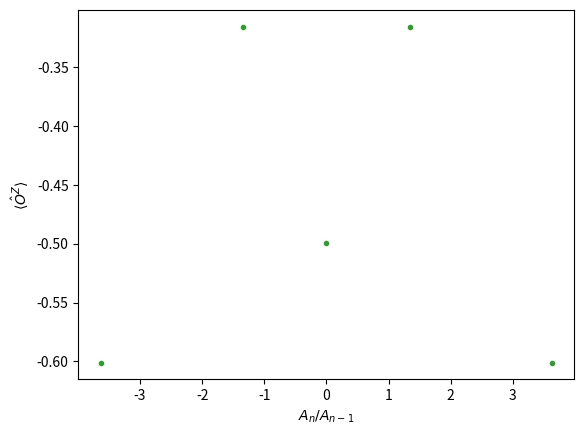

Write the Python code that produced this figure.
import numpy as np
import numpy.linalg as la
import matplotlib.pyplot as plt

#####OPERATOR AND BASIS DEFINITIONS#####

g= np.array([0,1]) #ground state
# print("ground=\n", g)

r= np.array([1,0]) #rydberg state
# print("rydberg=\n", r)

X_i=np.array([[0,1],[1,0]]) # flips ground -> rydberg/ rydberg-> ground |g><r|+|r><g|
# print("X_i = \n", X_i)

Q_i=np.array([[1,0],[0,0]]) #projector on rydberg state (density of excited states) |r><r|
# print("Q_i = \n", Q_i)

P_i=np.array([[0,0],[0,1]]) #projector on ground state (density of ground states) |g><g|
# print("P_i = \n",P_i)



def Z_1(n):
    Z_1 = np.array([[1, 0], [0, -1]])  # pauli Z matrix
    for i in range(0, n - 1):
        Z_1 = np.kron(Z_1 , np.identity(2)).astype('int32')
    return Z_1
# print(Z_1(3))

def O_z(n):
    d = 2 ** n
    O_zsum = np.zeros((d, d))
    for i in range(0, n):
        Z_i = np.array([[1, 0], [0, -1]])  # pauli Z matrix
        for j in range(0, n - 1):
            if j < i:
                Z_i = np.kron(np.identity(2), Z_i)
            else:
                Z_i = np.kron(Z_i, np.identity(2))
        O_zsum = np.add(O_zsum, Z_i)  # summation over n pauli Z matrices of dimension d
    O_zop = (1 / n) * O_zsum
    return O_zop
#print(O_z(3))

def T_op(n): #translation operator for n sites
    d= 2**n
    r=np.array((d/2)).astype('int')
    T= np.zeros((d,d), dtype=int)
    for m in range(0, d):
        for i in range(0, d):
            if i == 2*m:
                T[m,i]= 1
            elif i== 2*m+1:
                T[m+r,i]= 1
    return T
# print (T_op(4))

def PXPHamPBC(n): # periodic boundary conditions Hamiltonian. n= no. of atoms>2, d=2^n dimension of hilbert space
    d= 2**n
    pxp_fin=np.zeros((d, d))
    for i in range(0, n):  # goes over all atoms for total sum in the end
            piminus1 = P_i
            xi = X_i
            piplus1 = P_i
            for m in range(0, n - 1): # for kronecker product of P_(i-1)
                if i == 0:
                    piminus1 = np.kron(np.identity(2), piminus1)
                elif m < i-1:
                    piminus1 = np.kron(np.identity(2), piminus1)
                else:
                    piminus1 = np.kron(piminus1, np.identity(2))

            for t in range(0, n - 1):  # for kronecker product of X_(i)
                if t < i:
                    xi = np.kron(np.identity(2), xi)
                else:
                    xi = np.kron(xi, np.identity(2))

            for c in range(0, n - 1): # for kronecker product of P_(i+1)
                if i == n-1:
                    piplus1 = np.kron(piplus1, np.identity(2))
                elif c < i+1:
                    piplus1 = np.kron(np.identity(2), piplus1)
                else:
                    piplus1 = np.kron(piplus1, np.identity(2))
            pxp_ar = np.matmul(np.matmul(piminus1,xi),piplus1) # calculates PXP for a given atom
            pxp_fin = np.add(pxp_fin, pxp_ar) # cumulative sum of arrays
    return pxp_fin.astype('int32')
# print("\n PXP= \n", PXPHamPBC(4))

def SubspaceP(n): # Projector on the constrained hilbert subspace
    d=2**n
    ProjP = np.identity(d)
    for i in range(0,n):
        qi = Q_i
        qiplus1 = Q_i
        for t in range(0, n - 1):  # for kronecker product of qi
            if t < i:
                qi = np.kron(np.identity(2), qi)
            else:
                qi = np.kron(qi, np.identity(2))

        for m in range(0, n - 1):  # for kronecker product of qiplus1
            if i == n-1:
                qiplus1 = np.kron(qiplus1,np.identity(2))
            elif m < i+1:
                qiplus1 = np.kron(np.identity(2), qiplus1)
            else:
                qiplus1 = np.kron(qiplus1, np.identity(2))
        ProjP = np.matmul(ProjP,(np.subtract(np.identity(d),np.matmul(qi,qiplus1))))
    return ProjP.astype('int')
# print("\n Constrained subspace:\n", SubspaceP(4))

def SubspaceMat(n, Mat): #Outputs a block matrix in Our subspace
    SubspcRCs= np.nonzero(np.any(SubspaceP(n)!=0, axis=0)) # gives number of rows and coloums! that are included in subspace
    #print("\n states relevant to subspace: \n", SubspcRCs)
    SubspcMat= np.squeeze(Mat[SubspcRCs,:])
    SubspcMat=np.squeeze(SubspcMat[:,SubspcRCs])
    #print("\n block Matrix in constrained subspace: \n", SubspcMat)
    #print(SubspcMat.shape)
    return SubspcMat
#p=5
#SubspaceMat(p, PXPHamPBC(p))
#SubspaceMat(p, Z_1(p))
#SubspaceMat(p, O_z(p))
#SubspaceMat(p, T_op(p))

def Subspccount(n): #Outputs The dimensions (Rows #/ Col #) of subspace when given the number of atoms
    SubspcRCs = np.nonzero(np.any(SubspaceP(n) != 0, axis=0))  # gives number of rows and coloums! that are included in subspace
    # print("\n states relevant to subspace: \n", SubspcRCs)
    SubspcMat = np.squeeze(PXPHamPBC(n)[SubspcRCs, :])
    SubspcMat = np.squeeze(SubspcMat[:, SubspcRCs])
    return np.shape(SubspcMat)[0]
#print(Subspccount(8))

def ConstrHam(Ham,Constr): #returns PXP ham in constrained subspace in same dimension as it was
    print("\n PXP= \n", Ham)
    print("\n Constrained subspace:\n", Constr)
    ConstrPXP= np.matmul(np.matmul(Constr, Ham),Constr)
    print("\n Constrained Hilbert subspace PXP Hamiltonian:\n",ConstrPXP)
    return ConstrPXP
# ConstrHam(PXPHamPBC(5),SubspaceP(5))


def MatCompare(Mat1, Mat2): #checks if 2 matrices have same entries, returns entry output matrix if not
    v= Mat1
    w= Mat2
    if np.array_equal(v,w) == False:
        print(np.array_equal(v,w))
        EntComMat= np.equal(v,w)
        print(EntComMat)
    else:
        print(np.array_equal(v, w))
# p=10
# MatCompare(SubspaceMat(p,PXPHamPBC(p)),SubspaceMat(p,ConstrHam(PXPHamPBC(p),SubspaceP(p))))

def DiagHer(Ham): #calculates eigenvalues and eigenstates of hermitian Hamiltonian
    eval, evec = la.eigh(Ham)
    print("\n eigenvalues: ", np.round(eval,4))
    print("\n eigenvectors: \n", np.round(np.transpose(evec),4))
    return eval, evec
#v=5
# DiagHer(SubspaceMat(v,PXPHamPBC(v)))
# DiagHer(ConstrHam(PXPHamPBC(v),SubspaceP(v)))

def DiagonalH(Mat): #calculates eigenvalues and eigenstates of Matrix (hermitian)
    eval, evec = la.eigh(Mat)
    print("\n eigenvalues: ", np.round(eval ,4))
    print("\n eigenvectors: \n", np.round(np.transpose(evec),4))
    return eval, evec
#DiagonalH(O_z(4))


def Unitcheck(mat,l):
    y=np.matmul(np.transpose(mat),mat)
    if np.all(y== np.identity(2**l)) == True:
        print( "\n Unitary \n")
    else:
        print("\n Non-Unitary \n")
    return
#l=4
#Unitcheck(T_op(l),l)

##### CSCO THEOREM- FINDING THE UNIQUE BASIS ######

m=6
def DiagonalTEvals(Mat): #calculates eigenvalues and eigenstates of translation Matrix (Non hermitian)
    eval, evec = la.eig(Mat)
    return np.round(eval,4)
#print("\n Translation matrix Eigenvalues: \n", DiagonalTEvals(SubspaceMat(m, T_op(m))))

def DiagonalTEvec(Mat): #calculates eigenstates of Translation Matrix
    eval, evec = la.eig(Mat)
    return np.round(evec,4)
#print( "\n Translation matrix Eigenvectors \n", DiagonalTEvec(SubspaceMat(m, T_op(m))))

def DiagonalPEvals(Mat):  #calculates eigenvalues and eigenstates of SORTED!! momentum Matrix
    eval, evec = la.eig(Mat)
    return np.round((np.log(eval) * 1j),4)
#print("\n P matrix Eigenvalues: \n", DiagonalPEvals(SubspaceMat(m, T_op(m))))

def SortedPEvals(Mat):  #calculates eigenvalues and eigenstates of SORTED!! momentum Matrix
    eval, evec = la.eig(Mat)
    return np.sort(np.round((np.log(eval) * 1j),4),0)
#print("\n P matrix SORTED Eigenvalues: \n", SortedPEvals(SubspaceMat(m, T_op(m))))

def SortedP_0pos(Mat): #Outputs position of (sorted) T=1 / P=0 eigenvalues (& eigenvector column #)
    B = SortedPEvals(Mat)
    return np.where(B==0+0j)
#print("\n Positions of P=0 Vectors \n", SortedP_0pos(SubspaceMat(m, T_op(m))))

def SortedTEvec(Mat): #calculates SORTED (by P matrix eigenvalues) eigenbasis of Translation Matrix
    eval, evec = la.eig(Mat)
    P_sort = np.argsort(np.round((np.log(eval) * 1j),4),0)
    #print("\n Sorting order ", P_sort)
    return np.round(evec,3)[:,P_sort] #returns as col. vectors
#print( "\n Sorted Translation matrix Eigenvectors \n", SortedTEvec(SubspaceMat(m, T_op(m))))

def BlockSortedH(EigenBasis,HMat): #transforms a Matrix (H) to the basis of SORTED Diagonal P matrix
    eval, evec = DiagonalTEvals(EigenBasis), SortedTEvec(EigenBasis)
    y = np.matmul(np.transpose(np.conjugate(evec)), np.matmul(HMat, evec))
    return np.round(y,2)
#print("\n Hamiltonian in sorted Momentum Basis: \n", BlockSortedH(SubspaceMat(m, T_op(m)), SubspaceMat(m, PXPHamPBC(m))))

def P_0PXPBlock(Ham,Op,BlockArr): #Gets relevant Hamiltonian diagonalized block energies &  Eigenvectors AFTER TRANSFORMATION TO THE RELEVANT BLOCK! (subspace Dim!!)
    BlockH=BlockSortedH(Op, Ham)
    PXPVecs=np.squeeze(BlockH[BlockArr, :])
    #print("\n P=0 block PXP Hamiltonian row vectors (Subspace Dim) \n", PXPVecs)
    PXPBlock=np.squeeze(PXPVecs[:, BlockArr])
    #print("\n Relevant Halmitonian block \n", PXPBlock)
    BEval, BEvec = la.eigh(PXPBlock)
    #print("\n P=0 Block Hamiltonian Energies \n", np.round(BEval,3))
    #print("\n H's P=0 Block Eigenvectors (rows) \n", np.transpose(np.round(BEvec,3)))
    BlockH[(np.amin(BlockArr)):(np.amax(BlockArr)+1), (np.amin(BlockArr)):(np.amax(BlockArr)+1)]= np.transpose(np.round(BEvec,4))
    PXPVecNew=np.squeeze(BlockH[BlockArr, :])
    #print("\n H's P=0 Block full Eigenvec  tor rows (Subspace Dim)\n", np.round(PXPVecNew,3))
    return np.round(BEval,4), np.transpose(np.round(PXPVecNew,3))  # returns Eigenenergies and Eigenvectors [col!!!] (subspace dim) of relevant block
#print(P_0PXPBlock(SubspaceMat(m, PXPHamPBC(m)), SubspaceMat(m, T_op(m)), SortedP_0pos(SubspaceMat(m, T_op(m)))))

def OpBasisTrans(EigenBasis,op): #transforms an operator (O_z, Z_1 for e.g) to the relevant block H' basis (= sorted T basis)
    TBasis = EigenBasis
    y = np.matmul(np.conjugate(np.transpose(TBasis)), np.matmul(op, TBasis))
    #print("\n Operator in Eigenbasis: \n", np.round(y,3))
    return np.round(y,3)
#OpBasisTrans(SortedTEvec(SubspaceMat(m, T_op(m))),SubspaceMat(m, Z_1(m)))
#OpBasisTrans(SortedTEvec(SubspaceMat(m, T_op(m))),SubspaceMat(m, O_z(m)))

def Expect_op(PXPBlockEV, TransOp): #Fig 2 A!!!! ## calculates expectation value of operator of choice with respect to eigenvectors & energies of Hamiltonian of choice
    Eval, SubspcEvec = PXPBlockEV
    y=np.matmul(np.transpose(np.conjugate(SubspcEvec)), np.matmul(TransOp,SubspcEvec))
    for j in range(0, np.size(Eval)):
        print("\n <Operator(", Eval[j], ")>:", np.real(np.round(y[j,j],3)))
        plt.plot(Eval[j],  np.real(y[j,j]), '.')
    return plt.show()
#Expect_op(P_0PXPBlock(SubspaceMat(m, PXPHamPBC(m)), SubspaceMat(m, T_op(m)), SortedP_0pos(SubspaceMat(m, T_op(m)))), OpBasisTrans(SortedTEvec(SubspaceMat(m, T_op(m))),SubspaceMat(m, Z_1(m)))) #expected value of Z_1 w/ constrained H's eigenvectors
#Expect_op(P_0PXPBlock(SubspaceMat(m, PXPHamPBC(m)), SubspaceMat(m, T_op(m)), SortedP_0pos(SubspaceMat(m, T_op(m)))), OpBasisTrans(SortedTEvec(SubspaceMat(m, T_op(m))),SubspaceMat(m, O_z(m)))) #expected value of Z_1 w/ constrained H's eigenvectors

def AltExpect_op(PXPBlockEV, TransOp): #Fig 2 A Alternative way than expect_Op
    Eval, SubspcEvec = PXPBlockEV
    for j in range(0, np.size(Eval)):
        y=np.dot(np.conjugate(SubspcEvec[:,j]),np.dot(TransOp,SubspcEvec[:,j]))
        print("\n <Operator(", Eval[j], ")>:", np.real(np.round(y,3)))
        plt.plot(Eval[j],  np.real(y), '.')
    return plt.show()
#AltExpect_op(P_0PXPBlock(SubspaceMat(m, PXPHamPBC(m)), SubspaceMat(m, T_op(m)), SortedP_0pos(SubspaceMat(m, T_op(m)))), OpBasisTrans(SortedTEvec(SubspaceMat(m, T_op(m))),SubspaceMat(m, Z_1(m)))) #expected value of Z_1 w/ constrained H's eigenvectors
#AltExpect_op(P_0PXPBlock(SubspaceMat(m, PXPHamPBC(m)), SubspaceMat(m, T_op(m)), SortedP_0pos(SubspaceMat(m, T_op(m)))), OpBasisTrans(SortedTEvec(SubspaceMat(m, T_op(m))),SubspaceMat(m, O_z(m)))) #expected value of Z_1 w/ constrained H's eigenvectors

def EigenEnVecsFin(Ham, T_op, n): #outputs PXP H's P=0 sector full eigenstates - PD (P are P eigenvectors and D are block eigenvectors)
    FullSubspcEV= np.zeros((Subspccount(n),Subspccount(n))).astype('complex')
    BEVal, SubspcEvec= P_0PXPBlock(Ham, T_op, SortedP_0pos(T_op))
    SubspcEvec=np.squeeze(SubspcEvec[SortedP_0pos(T_op),:])
    FullSubspcEV[(np.amin(SortedP_0pos(T_op))):(np.amax(SortedP_0pos(T_op))+1), (np.amin(SortedP_0pos(T_op))):(np.amax(SortedP_0pos(T_op))+1)]= np.transpose(np.round(SubspcEvec,3))
    HBlockEV=np.transpose(FullSubspcEV) #subspc dim DxD matrix with H block eigenvectors (COL!)
    PBlockEV= SortedTEvec(T_op)  #subspc dim DxD matrix with P sorted eigenvectors (COL!)
    #print(HBlockEV, PBlockEV)
    PDmat=np.matmul(PBlockEV, HBlockEV) #gives transformation matrix PD ((PD)^-1*H*(PD)
    #print("\n PDmat \n", PDmat)
    #print("\n Final Row Eigenvectors of H \n", np.squeeze(np.transpose(np.round(PDmat,3)[:,SortedP_0pos(T_op)])))
    return BEVal, np.squeeze(np.round(PDmat,3)[:,SortedP_0pos(T_op)]) #Returns final eigenstates of H (COLS)
#print(EigenEnVecsFin(SubspaceMat(m, PXPHamPBC(m)), SubspaceMat(m, T_op(m)), m))

#### END OF CSCO ###

def SortedTBlockEvec(T_op,BlockArr): #returns P=0 block of T's Eigenvectors (Col)
    BlockT=np.squeeze(SortedTEvec(T_op))[:,BlockArr]
    BlockT=np.squeeze(BlockT[BlockArr, :])
    #print("\n T Block Matrix \n", BlockT)
    return BlockT
#SortedTBlockEvec(SubspaceMat(m, T_op(m)), SortedP_0pos(SubspaceMat(m, T_op(m))))

def Fig2A(EigenEnVecs,Op): #checking the expectation values with final H eigenvecs and standard basis operators (Subspace dim)
    Eval, Evec= EigenEnVecs
    y=np.matmul(np.transpose(np.conjugate(Evec)), np.matmul(Op,Evec))
    for j in range(0, np.size(Eval)):
        #print("\n <Operator(", Eval[j], ")>:", np.real(np.round(y[j,j],3)))
        plt.plot(Eval[j],  np.real(y[j,j]), marker='.', color='C2')
    plt.xlabel('$A_n/A_{n-1}$')
    plt.ylabel(r'$\langle\hat{O}^{Z}\rangle$')
    plt.savefig('Expectation_Value_OZ.pdf')
    return plt.show()
Fig2A(EigenEnVecsFin(SubspaceMat(m, PXPHamPBC(m)), SubspaceMat(m, T_op(m)), m),SubspaceMat(m, O_z(m)))
#Fig2A(EigenEnVecsFin(SubspaceMat(m, PXPHamPBC(m)), SubspaceMat(m, T_op(m)), m),SubspaceMat(m, Z_1(m)))

def Fig2Aalt(EigenEnVecs,Op): #an alternative way of checking the expectation values
    Eval, Evec = EigenEnVecs
    for j in range(0, np.size(Eval)):
        y=np.dot(np.conjugate(Evec[:,j]),np.dot(Op,Evec[:,j]))
        #print("\n <Operator(", Eval[j], ")>:", np.real(np.round(y,3)))
        plt.plot(Eval[j], np.real(y), marker='.', color='blue')
    plt.xlabel('$A_n/A_{n-1}$')
    plt.ylabel(r'$\langle\hat{O}^{Z}\rangle$')
    plt.savefig('Expectation_Value_OZ.pdf')
    return plt.show()
#Fig2Aalt(EigenEnVecsFin(SubspaceMat(m, PXPHamPBC(m)), SubspaceMat(m, T_op(m)), m), SubspaceMat(m, O_z(m)))
#Fig2Aalt(EigenEnVecsFin(SubspaceMat(m, PXPHamPBC(m)), SubspaceMat(m, T_op(m)), m), SubspaceMat(m, Z_1(m)))

def Neelstate(n): #outputs the neel state (Z_2) in standard basis in subspace dim!! ONLY FOR EVEN n!!!!
    d=2**n
    k=np.array(n/2).astype('int32')
    Neelproj=np.kron(Q_i,P_i).astype('int32')
    for i in range(0,k-1):
      Neelproj=np.kron(np.kron(Neelproj,Q_i),P_i)
    SubspcNproj=SubspaceMat(n,Neelproj)
    Nstate= np.squeeze(SubspcNproj[np.nonzero(SubspcNproj),:])[0,:]
    return Nstate
#print(Neelstate(4)) #ONLY EVEN n!!!

####### Conclusion- neel state is always the first state in subspace!!!!######

def Fig3B(EigenEnVecs,Nstate): #ONLY EVEN NUM OF ATOMS
    Eval, Evec= EigenEnVecs
    for j in range(0, np.size(Eval)):
        #print("\n <Operator(", Eval[j], ")>:", np.log10((np.absolute(np.dot(Nstate,Evec[:,j])))**2))
        plt.plot(Eval[j], np.log10((np.absolute(np.dot(Nstate,Evec[:,j])))**2), marker='.', color='C2')
    plt.xlabel('$E$')
    plt.ylabel(r'$log_{10}(|\langle\mathbb{Z}_{2}|\psi\rangle|)^{2}$')
    #plt.title('Overlap of Neel State with Eigenstates vs. Eigenstate Energy')
    plt.savefig('Overlap_12_atoms.pdf')
    return plt.show()
#Fig3B(EigenEnVecsFin(SubspaceMat(m, PXPHamPBC(m)), SubspaceMat(m, T_op(m)), m), Neelstate(m))

def EigenSpan(EigenEnVecs,Nstate): #outputs weights (inner product) of Neel state spanned in eigenstate basis (subspace dim)
    Eval, Evec = EigenEnVecs
    Z_2= Nstate
    y= np.zeros(np.size(Eval)).astype('complex')
    for j in range(0, np.size(Eval)):
        y[j]=np.dot(Z_2,Evec[:,j])
    #print("\n array of <Z_2|EigenVec(j)>:", np.real(y))
    return y
#EigenSpan(EigenEnVecsFin(SubspaceMat(m, PXPHamPBC(m)), SubspaceMat(m, T_op(m)), m), Neelstate(m))

def normconst(EigenSpan): #Normalization check of the inner products
    y=EigenSpan
    sum= np.dot(np.conjugate(y),y)
    #print("\n sum \n", np.round(np.real(sum),3))
    return np.round(np.real(sum),3)
#normconst(EigenSpan(EigenEnVecsFin(SubspaceMat(m, PXPHamPBC(m)), SubspaceMat(m, T_op(m)), m), Neelstate(m)))

def TimeProp(EigenEnVecs,Subspcdim,Spans): #time propagation of each eigenstate with it's corresponding eigenenergy
    Eval, Evec = EigenEnVecs
    w = Spans
    t = np.arange(0,30,0.1)
    Z_2= np.zeros((Subspcdim,np.size(Eval)))
    Z_2t= np.zeros((Subspcdim,np.size(Eval)))
    y= 0
    for t in np.nditer(t):
        for j in range(0, np.size(Eval)): #alternative way- just multiply evecs as orthogonal ones (easier)
            Z_2[:,j]= np.dot(w[j],Evec[:,j]) # Z_2 spanned in eigenstate basis as Cols of a matrix
            Z_2t[:,j]= np.dot(np.dot((np.exp(-1j*Eval[j]*t)),w[j]),Evec[:,j]) #Z_2(t) spanned in eigenstate basis as Cols of a matrix
            y= y +(np.dot(np.conjugate((Z_2[:,j])),(Z_2t[:,j])))
        y= np.absolute(y)
        plt.plot(t, np.round(y**2,3), '.')
    return plt.show()
#TimeProp(EigenEnVecsFin(SubspaceMat(m, PXPHamPBC(m)), SubspaceMat(m, T_op(m)), m),Subspccount(m), EigenSpan(EigenEnVecsFin(SubspaceMat(m, PXPHamPBC(m)), SubspaceMat(m, T_op(m)), m), Neelstate(m)))

def TimePropnew(EigenEnVecs,Subspcdim,Spans): #time propagation of each eigenstate with it's corresponding eigenenergy
    Eval, Evec = EigenEnVecs
    w = np.dot(1/(np.sqrt(normconst(Spans))),(Spans))
    t = np.arange(0,20,0.05)
    y = 0
    for t in np.nditer(t):
        Z_2 = np.zeros(Subspcdim)
        Z_2t = np.zeros(Subspcdim)
        for j in range(0, np.size(Eval)): #alternative way- just multiply evecs as orthogonal ones (easier)
            Z_2= Z_2+np.dot(w[j],Evec[:,j]) # Z_2 spanned in eigenstate basis as Cols of a matrix
            Z_2t= Z_2t+np.dot(np.dot((np.exp(-1j*Eval[j]*t)),w[j]),Evec[:,j]) #Z_2(t) spanned in eigenstate basis as Cols of a matrix
        y= (np.absolute(np.dot(np.conjugate((Z_2)),(Z_2t))))**2
        plt.plot(t, np.round(y,4), marker='.', color='C2')
        plt.xlabel('$t$')
        plt.ylabel(r'$|\langle\mathbb{Z}_{2}|\mathbb{Z}_{2}(t)\rangle|^{2}$')
        plt.savefig('fidelity_12atoms.pdf')
        #plt.title('Quantum Fidelity of the Neel State vs. Time')
    return plt.show()
#TimePropnew(EigenEnVecsFin(SubspaceMat(m, PXPHamPBC(m)), SubspaceMat(m, T_op(m)), m),Subspccount(m), EigenSpan(EigenEnVecsFin(SubspaceMat(m, PXPHamPBC(m)), SubspaceMat(m, T_op(m)), m), Neelstate(m)))